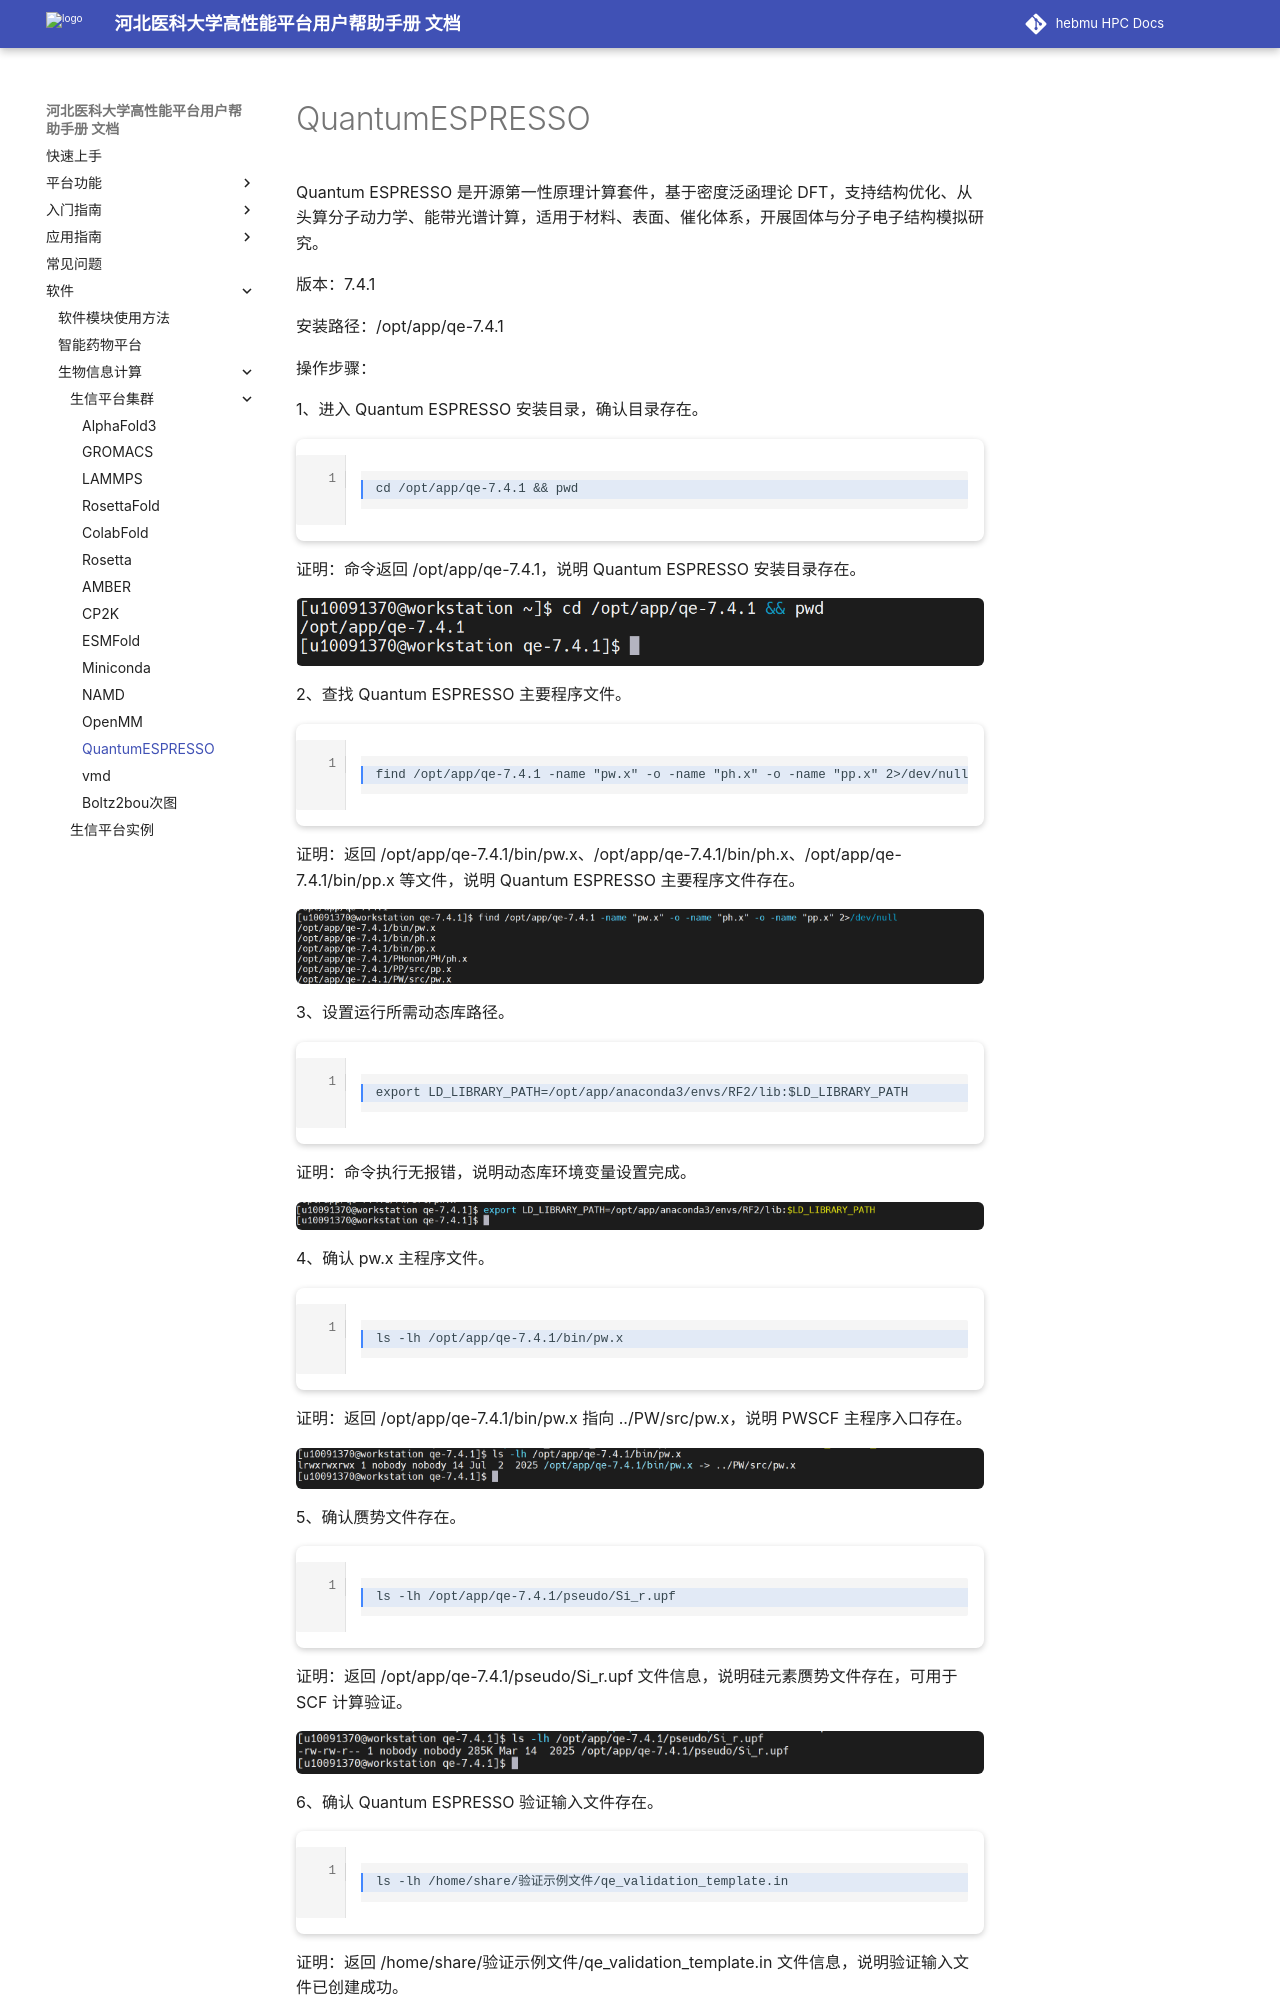

repository: ChengWang97/docs.hpc.msdc.hebmu.edu · page: 06-app/swxxpt/Cluster/QuantumESPRESSO.html · generator: sphinx

QuantumESPRESSO
=================

Quantum ESPRESSO 是开源第一性原理计算套件，基于密度泛函理论 DFT，支持结构优化、从头算分子动力学、能带光谱计算，适用于材料、表面、催化体系，开展固体与分子电子结构模拟研究。

版本：7.4.1

安装路径：/opt/app/qe-7.4.1

操作步骤：

1、进入 Quantum ESPRESSO 安装目录，确认目录存在。

.. code-block:: text
         :linenos:
         :emphasize-lines: 1

         cd /opt/app/qe-7.4.1 && pwd

证明：命令返回 /opt/app/qe-7.4.1，说明 Quantum ESPRESSO 安装目录存在。

.. figure:: ../../img/QuantumESPRESSO/QuantumESPRESSO-1.png
   :alt: 工作台页面
   :width: 100%
   :class: zoomable

2、查找 Quantum ESPRESSO 主要程序文件。

.. code-block:: text
         :linenos:
         :emphasize-lines: 1

         find /opt/app/qe-7.4.1 -name "pw.x" -o -name "ph.x" -o -name "pp.x" 2>/dev/null

证明：返回 /opt/app/qe-7.4.1/bin/pw.x、/opt/app/qe-7.4.1/bin/ph.x、/opt/app/qe-7.4.1/bin/pp.x 等文件，说明 Quantum ESPRESSO 主要程序文件存在。

.. figure:: ../../img/QuantumESPRESSO/QuantumESPRESSO-2.png
   :alt: 工作台页面
   :width: 100%
   :class: zoomable

3、设置运行所需动态库路径。

.. code-block:: text
         :linenos:
         :emphasize-lines: 1

         export LD_LIBRARY_PATH=/opt/app/anaconda3/envs/RF2/lib:$LD_LIBRARY_PATH

证明：命令执行无报错，说明动态库环境变量设置完成。

.. figure:: ../../img/QuantumESPRESSO/QuantumESPRESSO-3.png
   :alt: 工作台页面
   :width: 100%
   :class: zoomable

4、确认 pw.x 主程序文件。

.. code-block:: text
         :linenos:
         :emphasize-lines: 1

         ls -lh /opt/app/qe-7.4.1/bin/pw.x

证明：返回 /opt/app/qe-7.4.1/bin/pw.x 指向 ../PW/src/pw.x，说明 PWSCF 主程序入口存在。

.. figure:: ../../img/QuantumESPRESSO/QuantumESPRESSO-4.png
   :alt: 工作台页面
   :width: 100%
   :class: zoomable

5、确认赝势文件存在。

.. code-block:: text
         :linenos:
         :emphasize-lines: 1

         ls -lh /opt/app/qe-7.4.1/pseudo/Si_r.upf

证明：返回 /opt/app/qe-7.4.1/pseudo/Si_r.upf 文件信息，说明硅元素赝势文件存在，可用于 SCF 计算验证。

.. figure:: ../../img/QuantumESPRESSO/QuantumESPRESSO-5.png
   :alt: 工作台页面
   :width: 100%
   :class: zoomable

6、确认 Quantum ESPRESSO 验证输入文件存在。

.. code-block:: text
         :linenos:
         :emphasize-lines: 1

         ls -lh /home/share/验证示例文件/qe_validation_template.in

证明：返回 /home/share/验证示例文件/qe_validation_template.in 文件信息，说明验证输入文件已创建成功。

.. figure:: ../../img/QuantumESPRESSO/QuantumESPRESSO-6.png
   :alt: 工作台页面
   :width: 100%
   :class: zoomable
